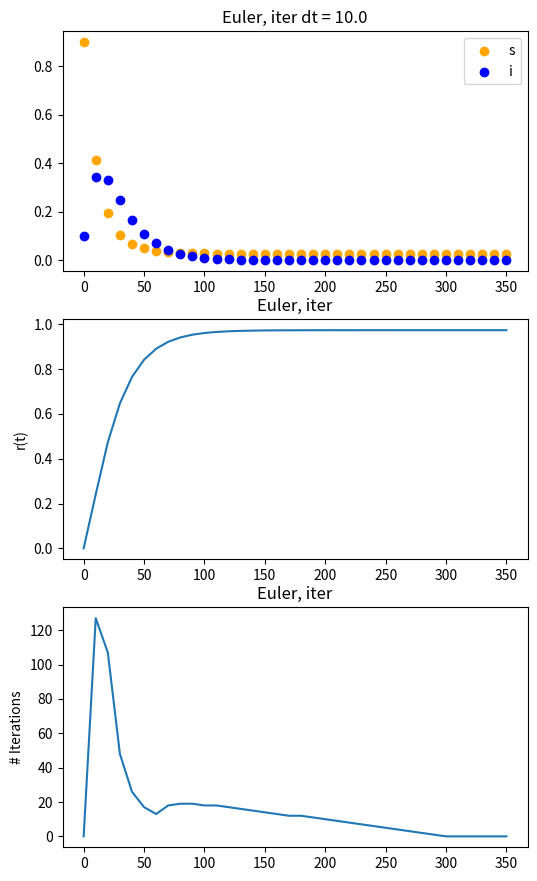
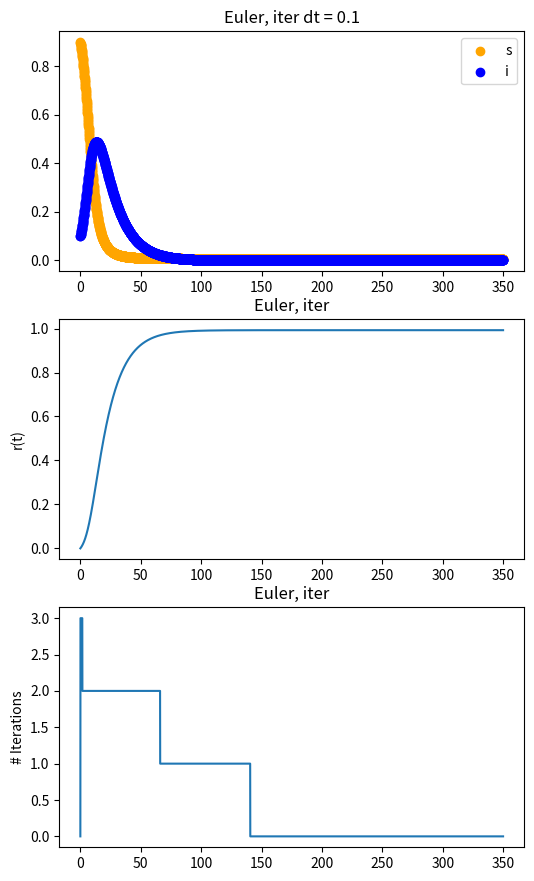
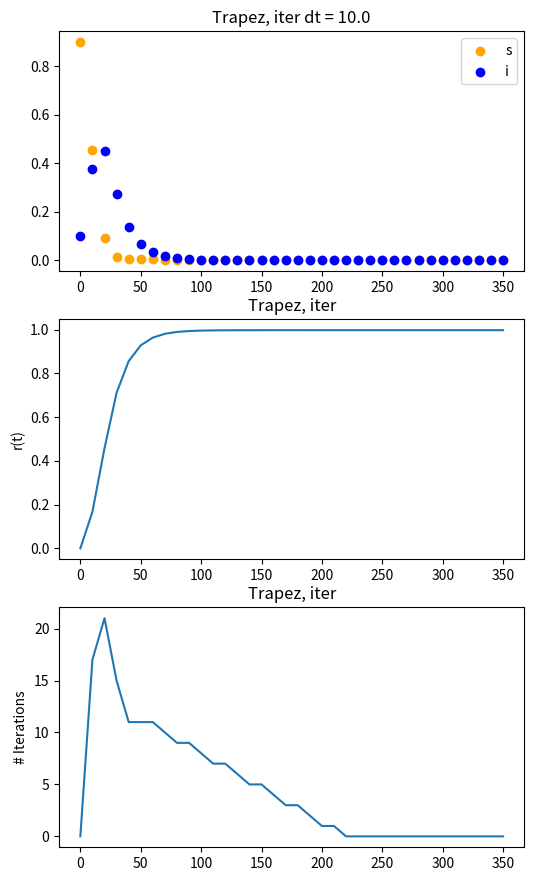
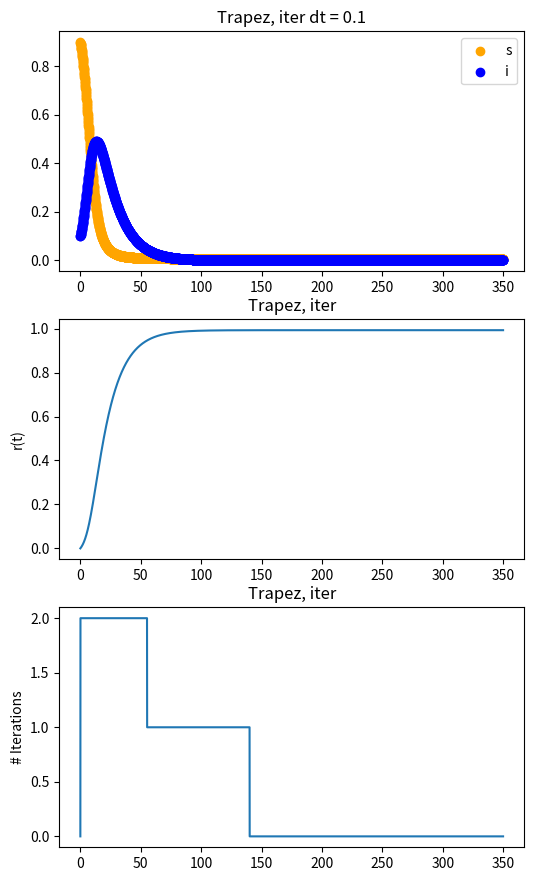
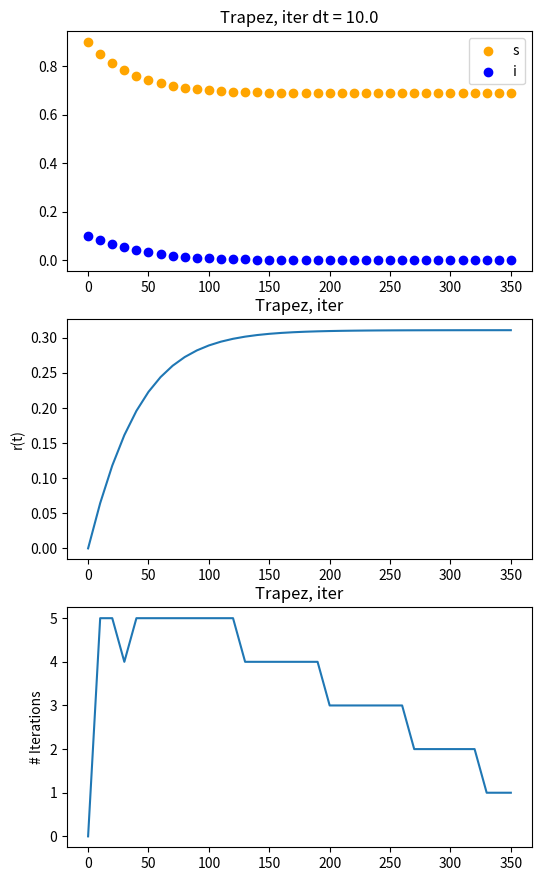

Here is the Python script that generated these plots, in order:
#%%
import numpy as np
import matplotlib.pyplot as plt
#%%

def euler(t, beta, gamma, s0, i0):
    dt = t[1] - t[0]

    s = np.zeros_like(t)
    i = np.zeros_like(t)
    iters_per_t = np.zeros_like(t)

    # War pocz.
    s[0] = s0
    i[0] = i0

    # Metoda niejawna Eulera
    MAX_ITER = 150
    TOL = 1e-6

    for n in range(t.shape[0] - 1):
        s_n = s[n]
        i_n = i[n]

        s_old = s_n
        i_old = i_n

        for iters_counter in range(MAX_ITER):
            s_new = s_n - dt * beta * s_old * i_old
            i_new = i_n + dt * (beta * s_old * i_old - gamma * i_old)

            if abs(s_new - s_old) < TOL and abs(i_new - i_old) < TOL:
                # Hit tolerance limit
                break

            s_old = s_new
            i_old = i_new

        s[n + 1] = s_new
        i[n + 1] = i_new
        iters_per_t[n + 1] = iters_counter

    fig, axs = plt.subplots(3, 1, figsize=(6, 12))
    ax = axs[0]
    ax.scatter(t, s, label='s', color='orange')
    ax.scatter(t, i, label='i', color='blue')
    ax.set_title(f"Euler, iter dt = {dt}")
    ax.legend()

    r = 1 - s - i
    ax = axs[1]
    ax.plot(t, r)
    ax.set_ylabel("r(t)")
    ax.set_title("Euler, iter")

    ax = axs[2]
    ax.plot(t, iters_per_t)
    ax.set_ylabel("# Iterations")
    ax.set_title("Euler, iter")

    fig.subplots_adjust(bottom=0.2)

    return s, i, iters_per_t
#%%

def trapez(t, beta, gamma, s0, i0):
    dt = t[1] - t[0]

    s = np.zeros_like(t)
    i = np.zeros_like(t)
    iters_per_t = np.zeros_like(t)

    # War pocz.
    s[0] = s0
    i[0] = i0

    # Metoda niejawna Eulera
    MAX_ITER = 150
    TOL = 1e-6

    for n in range(t.shape[0] - 1):
        s_n = s[n]
        i_n = i[n]

        # warunki w chwili t_n
        f_n = -beta * s_n * i_n
        g_n = beta * s_n * i_n - gamma * i_n

        s_old = s_n
        i_old = i_n

        for iters_counter in range(MAX_ITER):
            f_old = -beta * s_old * i_old
            g_old = beta * s_old * i_old - gamma * i_old

            s_new = s_n + (dt / 2) * (f_n + f_old)
            i_new = i_n + (dt / 2) * (g_n + g_old)

            if abs(s_new - s_old) < TOL and abs(i_new - i_old) < TOL:
                # Hit tolerance limit
                break

            s_old = s_new
            i_old = i_new

        s[n + 1] = s_new
        i[n + 1] = i_new
        iters_per_t[n + 1] = iters_counter

    fig, axs = plt.subplots(3, 1, figsize=(6, 12))
    ax = axs[0]
    ax.scatter(t, s, label='s', color='orange')
    ax.scatter(t, i, label='i', color='blue')
    ax.set_title(f"Trapez, iter dt = {dt}")
    ax.legend()

    r = 1 - s - i
    ax = axs[1]
    ax.plot(t, r)
    ax.set_ylabel("r(t)")
    ax.set_title("Trapez, iter")

    ax = axs[2]
    ax.plot(t, iters_per_t)
    ax.set_ylabel("# Iterations")
    ax.set_title("Trapez, iter")

    fig.subplots_adjust(bottom=0.2)

    return s, i, iters_per_t
#%%
def wrapper():
    T_MAX = 350

    run_params = [
        {
            "dt": 10.,
            "beta": 0.34,
            "gamma": 0.07,
            "s0": 0.9,
            "i0": 0.1,
            "method": euler,
        },
        {
            "dt": 0.1,
            "beta": 0.34,
            "gamma": 0.07,
            "s0": 0.9,
            "i0": 0.1,
            "method": euler,
        },
        {
            "dt": 10,
            "beta": 0.34,
            "gamma": 0.07,
            "s0": 0.9,
            "i0": 0.1,
            "method": trapez,
        },
        {
            "dt": 0.1,
            "beta": 0.34,
            "gamma": 0.07,
            "s0": 0.9,
            "i0": 0.1,
            "method": trapez,
        },
        {
            "dt": 10.,
            "beta": 0.06,
            "gamma": 0.07,
            "s0": 0.9,
            "i0": 0.1,
            "method": trapez,
        }
    ]

    t_s_i_per_method = []
    iters_per_method = []

    for params in run_params:
        beta = params["beta"]
        gamma = params["gamma"]
        dt = params["dt"]
        t = np.arange(0, T_MAX + dt, dt, dtype=float)

        s0 = params["s0"]
        i0 = params["i0"]

        method = params["method"]
        s, i, iters_per_t = method(t, beta, gamma, s0, i0)

        t_s_i_per_method.append((t, s, t))
        iters_per_method.append((t, iters_per_t))

wrapper()
